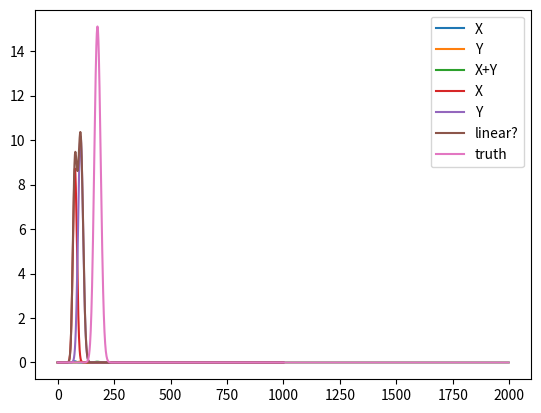

This chart was generated by the following Python code:
import matplotlib.pyplot as plt
import numpy as np
import scipy.stats as st

"""
Playing with propect theory.
Proves non-linearity of cp. i.e. CP[X+Y] != CP[X] + CP[Y]
"""


def cp(prob_vec, gamma):
    a = prob_vec ** gamma
    b = (1 - prob_vec) ** gamma

    return a / (a + b) ** (1 / gamma)


if __name__ == '__main__':
    N = 1000
    xs = np.arange(N)

    prob_X = st.binom(N / 4, 0.3).pmf(xs)
    prob_Y = st.binom(N / 2, 0.2).pmf(xs)
    probX_Y = np.convolve(prob_X, prob_Y)

    plt.plot(prob_X, label='X')
    plt.plot(prob_Y, label='Y')
    plt.plot(probX_Y, label='X+Y')

    gamma = 0.7
    cpX = cp(prob_X, gamma)
    cpY = cp(prob_Y, gamma)
    cpX_Y = cp(probX_Y, gamma)

    print("sums to 1?:",np.sum(cpX),np.sum(cpY),np.sum(cpX_Y))

    print("linear average", (xs * prob_X).sum() + (prob_Y * xs).sum())
    print(" truth average", (np.arange((2 * N) - 1) * probX_Y).sum())

    print("linear cpt", (xs * cpX).sum() + (cpY * xs).sum())
    print(" truth cpt", (np.arange((2 * N) - 1) * cpX_Y).sum())

    plt.plot(cpX * xs, label='X')
    plt.plot(cpY * xs, label='Y')
    plt.plot(cpX * xs + cpY * xs, label='linear?')
    plt.plot(cpX_Y * np.arange((2 * N) - 1), label='truth')
    plt.legend()
    plt.show()
